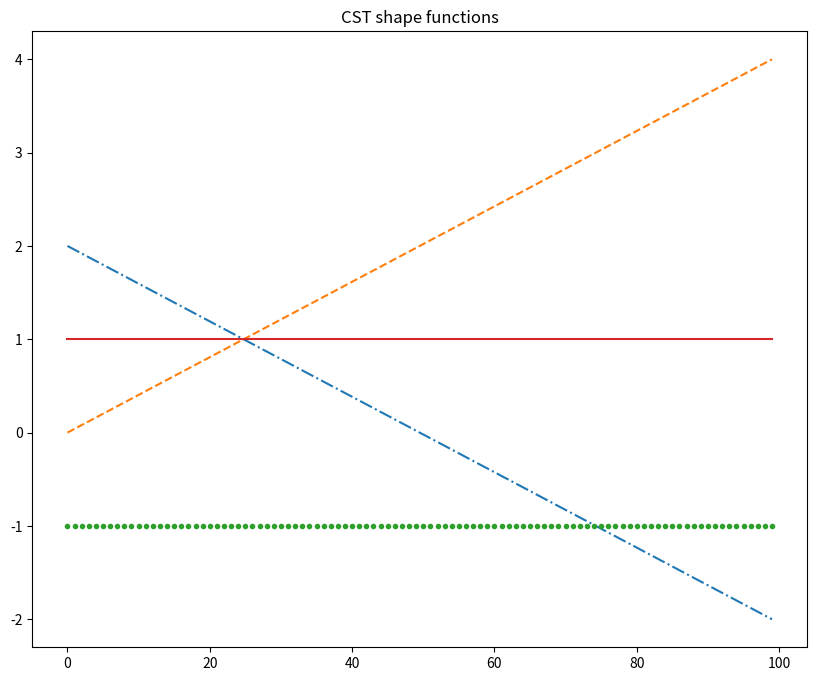
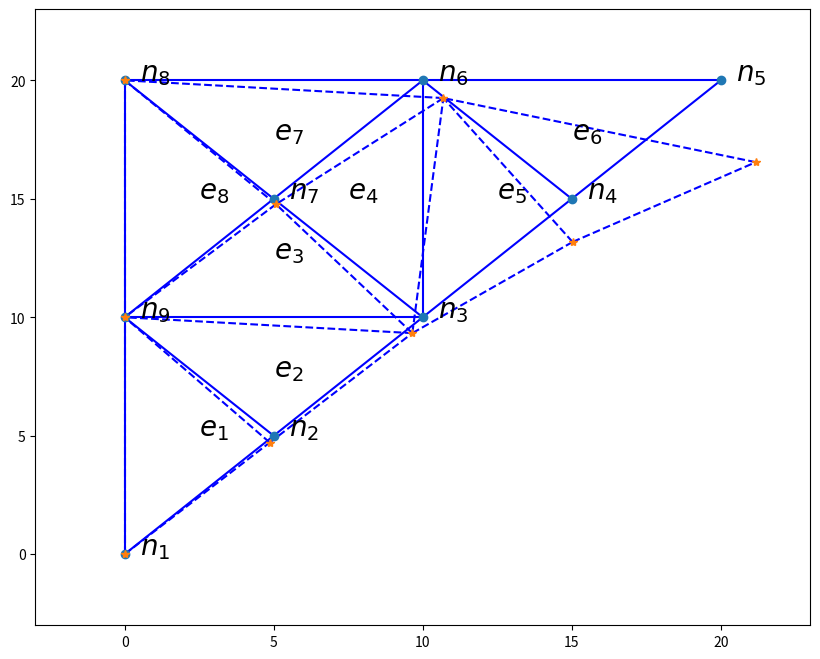
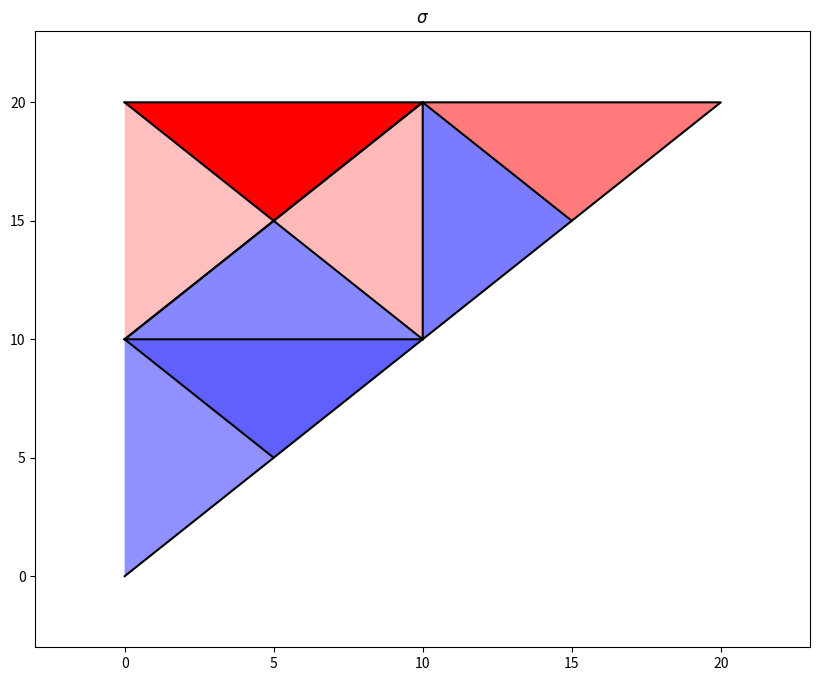

The matplotlib source for these figures, in order:
# -*- coding: utf-8 -*-
"""
FEM Code
"""
from numpy import array, matrix, zeros, linspace, arange
#from matplotlib.pyplot import *
import matplotlib.pyplot as plt
from numpy.linalg import solve, inv
from matplotlib.pyplot import plot, figure, xlim, ylim, title, xlabel, ylabel, show
import numpy as np 
plt.rcParams['figure.figsize'] = (10, 8)  # (width, height)

def cst_fem(structure='4node'):
    '''
    Gusset plate problem using 8 CST elemetnts. Uniform load across top edge
    is modeled with 2 concentrated forces    
    structure = ['truss','4node', '9node']
    '''
    
    ## define variables
    E      = 10e6    # modulus of elasticity
    L      = 20     # length of sketch (see drawing)
    Q      = 1000    # pounds/inch load 
    plotfactor = 1e2  # displacement factor for plot
    poisson     = 0.3    # poisson ratio
    ## Set nodal coordinates and element destination entries. 
    #         u1   u2   u3   u4   u5  u6   u7   u8
    
    #==============================================================================
    if structure == '4node':
        nodexy = array([0, 0, 10, 10, 20, 20, 0, 20])  # global node coordinets (arbitrary)    
        nodeBC = array([1, 1, 0,  0,  0,  0,  1, 1])   # boundary conditions, 1 if u=0
        
        nodex = list(nodexy[0::2])
        nodey = list(nodexy[1::2])
        ####nodexyplot = [nodex, nodey]
        nodexyT = list(zip(nodex, nodey))
        ### list(zip(nodexplot, nodeyplot))
        
        #### node        0  1  2  3
        adj = array([[0, 1, 0, 1],
                     [0, 0, 1, 1], 
                     [0, 0, 0, 1],
                     [0, 0, 0, 0]])
                     
        ####          x  y  x  y  x  y
        ####          u1 u2 u# u# u# u#            
        elnodes = array([[0, 1, 2, 3, 6, 7],
                         [6, 7, 2, 3, 4, 5]])   # 1 element per row, dofs labled CCW (arbitrary)                       
    #==============================================================================
    elif structure == '9node':
        # 9 nodes
        nodexy = array([0, 0, L/4, L/4, L/2, L/2,3*L/4, 3*L/4, L, 
                 L,  L/2,  L,  L/4,  3*L/4,  0,  L,  0,  L/2]) # global node coordinets (arbitrary)    
        #         u1   u2   u3  u4  u5  u6  u7  u8  u9  u10  u11  u12
        nodeBC = array([1, 1, 0, 0, 0, 0, 0, 0, 0, 0, 0, 0, 0, 0, 1, 1, 1, 1, 1, 1])  # is dof fixed?
        #          x  y  x  y  x  y
        #          u1 u2 u# u# u# u#            
        elnodes = array([[ 0,  1,  2,  3, 16, 17],
                         [ 2,  3,  4,  5, 16, 17],
                         [ 4,  5, 12, 13, 16, 17],
                         [ 4,  5, 10, 11, 12, 13],
                         [ 4,  5,  6,  7, 10, 11],
                         [ 6,  7,  8,  9, 10, 11],
                         [12, 13, 10, 11, 14, 15],
                         [16, 17, 12, 13, 14, 15]])  # 1 element per row, dofs labled CCW (arbitrary)
                                                  
        adj = array([[0,1,0,0,0,0,0,0,1],
                     [0,0,1,0,0,0,0,0,1],
                     [0,0,0,1,0,1,1,0,1],
                     [0,0,0,0,1,1,0,0,0],
                     [0,0,0,0,0,1,0,0,0],
                     [0,0,0,0,0,0,1,1,0],
                     [0,0,0,0,0,0,0,1,1],
                     [0,0,0,0,0,0,0,0,1],
                     [0,0,0,0,0,0,0,0,0]])     
    #==============================================================================                 
    elif structure == 'truss':
        nodexy = array([0,0,1,0,2,0,3,0,4,0,5,0,5,1,4,1,3,1,2,1,1,1,0,1]  )
        nodeBC = array([1,1,0,0,0,0,0,0,0,0,0,0,0,0,0,0,0,0,0,0,0,0,1,1]    ) 
            
        elnodes = array([  [ 0,  1,  2,  3, 22, 23],
                           [ 2,  3,  4,  5, 20, 21],
                           [ 4,  5,  6,  7, 18, 19],
                           [ 6,  7,  8,  9, 16, 17],
                           [ 8,  9, 10, 11, 14, 15],
                           [10, 11, 12, 13, 14, 15],
                           [ 8,  9, 14, 15, 16, 17],
                           [ 6,  7, 16, 17, 18, 19],
                           [ 4,  5, 18, 19, 20, 21],
                           [ 2,  3, 20, 21, 22, 23]])
            
        nodes = int(len(nodexy)//2)
        adj = np.zeros((nodes,nodes))
        conmat = array([[0,0, 1, 1,1,2,2,2,3,3,3,4,4,4,5,5,6,7,  8,  9, 10],
                        [1,11,2,10,11,3,9,10,4,8,9,5,7,8,6,7,  7,8,  9, 10, 11]])
        conmat = np.transpose(conmat)
        for i in range(len(conmat)):
            adj[conmat[i,0],conmat[i,1]] = 1


    #### Begin calculations
    nodex = list(nodexy[0::2])
    nodey = list(nodexy[1::2])
    ####nodexyplot = [nodex, nodey]
    nodexyT = list(zip(nodex, nodey))
    ### list(zip(nodexplot, nodeyplot))
                 
    elements     = int(len(elnodes))      # Number of elements
    nodes        = int(len(nodexy)//2)      # number of nodes
    doftotal     = int(nodes*2)      # number of total degrees of freedom
    nodexyplot   = zeros((nodes,2))  # global coordinates of nodes for plotting
    nodeplotload = zeros((nodes,2)) # global coordiantes for deflected nodes for plotting 
    P       = zeros((doftotal,1))       # total load vector
    U       = zeros((doftotal,1))        # displacements 
    Ue      = zeros((6,1))           # displacements per element, 6 for CST
    Ke      = zeros((6,6))           # stiffness per element
    K       = zeros((doftotal,doftotal))   #  totral structure stiffness
    B       = zeros((3,6))           # dN/dx , strain = B*u, correct for CST
    D       = zeros((3,3))           # Elasticity Matrix (D), correct for CST
    strain  = zeros((elements,3))       # Element(row) strain per node (column)
    stress  = zeros((elements,3))     # Element(row) stress per node (column)
    pstress = 1 # pstress >0 plane stress pstress = 0 plane strain
    ## Load Vector
    P[9] = -2e6 # 10 kips load
    #P[3] = -20000/2 # 10 kips load
    ## Elasticity Matrix
    D[1,0] = poisson
    D[0,1] = poisson
    
    if pstress == 1:
        print('plane stress condition')
        D[0,0] = 1
        D[1,1] = 1
        D[2,2] = 0.5*(1-poisson)
        D = D*E/(1-poisson*poisson)
    else:
        print('plane strain condition')
        D[0,0] = 1-poisson
        D[1,1] = 1-poisson
        D[2,2] = 0.5*(1-2*poisson)
        D = D*E/((1-2*poisson)*(1+poisson))
    
        
    
    ## loop over each element, build element [B] matrix then element matrix.
    # Assemble element stiffness into structure stiffness by building B matrix
    # B = dN/dx
    # x,y are the local nodal coordinates
    for i in range(elements): # looping through each element and building shape function
        x1 = nodexy[elnodes[i,0]]
        x2 = nodexy[elnodes[i,2]]
        x3 = nodexy[elnodes[i,4]]
        y1 = nodexy[elnodes[i,1]]
        y2 = nodexy[elnodes[i,3]]
        y3 = nodexy[elnodes[i,5]]
        x13 = x1-x3
        x21 = x2-x1
        x32 = x3-x2
        y12 = y1-y2
        y23 = y2-y3
        y31 = y3-y1
        B[0,0] = y23
        B[2,0] = x32
        B[1,1] = x32
        B[2,1] = y23
        B[0,2] = y31
        B[2,2] = x13
        B[1,3] = x13
        B[2,3] = y31
        B[0,4] = y12
        B[2,4] = x21
        B[1,5] = x21
        B[2,5] = y12
        A = 0.5*(x1*y23 + x2*y31 + x3*y12)
        B = B/(2*A)
        Ke = B.T @ D @ B * A  # matrix multiplcation
        
        # assemble elements into structure stiffness
        for kk in range(6):                    # 6 u dof in CST
            ii = elnodes[i,kk]           # u(j) in element i
            for j in range(6):               # 6 v dof in CST
                jj = elnodes[i,j]   # vj in element i
                K[ii,jj] += Ke[kk,j]   # add element to total structure
    
    ## Apply Boundary Conditions via partition matrix method for 0 displacement only
    Ksol = np.copy(K)
    Psol = np.copy(P)
    for i in range(doftotal):
    	if nodeBC[i] == 1:
    		Ksol[i,:] = 0
    		Ksol[:,i] = 0
    		Ksol[i,i] = 1
    		Psol[i] = 0
    
    ## Solve displacements
    #U = Ksol\Psol
    U = solve(Ksol,Psol) 
    
    ## retrieve kru of total structure stiffness matrix and get reactions
    R = K @ U
    ## loop over each element and form [B], get strains then stresses
    for i in range(elements):
        Ue = zeros((6,1))
        x1 = nodexy[elnodes[i,0]]
        x2 = nodexy[elnodes[i,2]]
        x3 = nodexy[elnodes[i,4]]
        y1 = nodexy[elnodes[i,1]]
        y2 = nodexy[elnodes[i,3]]
        y3 = nodexy[elnodes[i,5]]
        x13 = x1-x3
        x21 = x2-x1
        x32 = x3-x2
        y12 = y1-y2
        y23 = y2-y3
        y31 = y3-y1
        B[0,0] = y23
        B[2,0] = x32
        B[1,1] = x32
        B[2,1] = y23
        B[0,2] = y31
        B[2,2] = x13
        B[1,3] = x13
        B[2,3] = y31
        B[0,4] = y12
        B[2,4] = x21
        B[1,5] = x21
        B[2,5] = y12
        A = 0.5*(x1*y23 + x2*y31 + x3*y12)
        B = B*0.5/A
        for j in range(6):
            ii = elnodes[i,j]
            Ue[j] = U[ii]
        
        strain[i,:] = np.transpose(B @ Ue)
        stress[i,:] = np.transpose(D @ B @ Ue)
    
    # plot shape function
    x = linspace(0,20,100)
    y = linspace(0,20,100)
    N1 = (1/(2*A))*( x2*y3-y2*x3 + (y2-y3)*x  +(x3-x2)*y )
    N2 = (1/(2*A))*( x3*y1-y3*x1 + (y3-y1)*x  +(x1-x3)*y )
    N3 = (1/(2*A))*( x1*y2-y1*x2 + (y1-y2)*x  +(x2-x1)*y )
    Nsum = N1 + N2 + N3
    fig1 = figure()
    plot(N1,'-.')
    plot(N2,'--')
    plot(N3,'.')
    plot(Nsum)
    title('CST shape functions')
    show()
    
    ## plotting of FEA structure for visual confirmation of results
    fig2 = figure()
    # transforms global node coordinates nodexy from 1xc vector to nx2
    #                         x             y
    
    #adj += adj.T      
                 
    # nodexy = array([ 0,  0, 10, 10, 20, 20,  0, 20])        
    plotmag = 1
    nodexyu = nodexy+U.T[0]*plotmag
    nodexu = list(nodexyu[0::2])
    nodeyu = list(nodexyu[1::2])
    
    nodexyuT = list(zip(nodexu, nodeyu))
    
    rlen, clen = adj.shape
    x = [] ; y = []
    for r in range(rlen):
        for c in range(clen):
            if adj[r,c] == 1:
                
                x = [nodexyT[r][0], nodexyT[c][0]]
                y = [nodexyT[r][1], nodexyT[c][1]]
                plt.plot(x,y,'b')           
                x = [nodexyuT[r][0], nodexyuT[c][0]]
                y = [nodexyuT[r][1], nodexyuT[c][1]]
                plt.plot(x,y,'b--')  
    
    plt.xlim([np.min(nodex)-3, np.max(nodex)+3])
    plt.ylim([np.min(nodey)-3, np.max(nodey)+3])
    
    for i in range(nodes):
        plt.text(nodex[i]+0.5, nodey[i], '$n_%i$' % (i+1),fontsize=20)
    
    for i in range(elements):
        xtemp = nodexy[elnodes[i][0::2]]
        ytemp = nodexy[elnodes[i][1::2]]
        elnodesx = (max(xtemp) + min(xtemp)) / 2
        elnodesy = (max(ytemp) + min(ytemp)) / 2
        plt.text(elnodesx, elnodesy, '$e_%i$' % (i+1),fontsize=20)
    plt.plot(nodex, nodey, 'o')
    plt.plot(nodexu, nodeyu, '*')

    # plot stress
    elnodeslist = []
    for e in elnodes:
        tmpnodex = list(nodexy[e[0::2]])
        tmpnodey = list(nodexy[e[1::2]])
        elnodeslist.append(list(zip(tmpnodex, tmpnodey)))
    plot_contour(elnodeslist,stress, '$\sigma$')
    #plot_contour(elnodeslist,strain,'$\epsilon$')

def gplot(adj,xy):
    '''
    # for a 2 element triangle
    xy = [(0, 0), (10, 10), (20, 20), (0, 20)]
    adj = [[0, 1, 0, 1],
                 [0, 0, 1, 1], 
                 [0, 0, 0, 1],
                 [0, 0, 0, 0]]
    gplot(adj,xy)
    
    # simple truss
    xy =[(0, 0),
         (1, 0),
         (2, 0),
         (3, 0),
         (4, 0),
         (5, 0),
         (5, 1),
         (4, 1),
         (3, 1),
         (2, 1),
         (1, 1),
         (0, 1)]  
    adj = [[ 0.,  1.,  0.,  0.,  0.,  0.,  0.,  0.,  0.,  0.,  0.,  1.],
           [ 0.,  0.,  1.,  0.,  0.,  0.,  0.,  0.,  0.,  0.,  1.,  1.],
           [ 0.,  0.,  0.,  1.,  0.,  0.,  0.,  0.,  0.,  1.,  1.,  0.],
           [ 0.,  0.,  0.,  0.,  1.,  0.,  0.,  0.,  1.,  1.,  0.,  0.],
           [ 0.,  0.,  0.,  0.,  0.,  1.,  0.,  1.,  1.,  0.,  0.,  0.],
           [ 0.,  0.,  0.,  0.,  0.,  0.,  1.,  1.,  0.,  0.,  0.,  0.],
           [ 0.,  0.,  0.,  0.,  0.,  0.,  0.,  1.,  0.,  0.,  0.,  0.],
           [ 0.,  0.,  0.,  0.,  0.,  0.,  0.,  0.,  1.,  0.,  0.,  0.],
           [ 0.,  0.,  0.,  0.,  0.,  0.,  0.,  0.,  0.,  1.,  0.,  0.],
           [ 0.,  0.,  0.,  0.,  0.,  0.,  0.,  0.,  0.,  0.,  1.,  0.],
           [ 0.,  0.,  0.,  0.,  0.,  0.,  0.,  0.,  0.,  0.,  0.,  1.],
           [ 0.,  0.,  0.,  0.,  0.,  0.,  0.,  0.,  0.,  0.,  0.,  0.]]
    gplot(adj,xy)
    '''
   
    adj = np.array(adj)    
    rlen, clen = adj.shape
    nodex = [k[0] for k in xy]
    nodey = [k[1] for k in xy]
    
    xtemp = [] ; ytemp = []
    for r in range(rlen):
        for c in range(clen):
            if adj[r,c] == 1:
                x = [xy[r][0], xy[c][0]]
                y = [xy[r][1], xy[c][1]]
                plt.plot(x,y,'b') 
                #plt.plot(x,y,'b--') 
                xlim([np.min(nodex)-3, np.max(nodex)+3])
                ylim([np.min(nodey)-3, np.max(nodey)+3])     
                plt.plot(nodex, nodey, 'o')
        
def plot_contour(xynodes, stress, mytitle='contour plot'):
    """
    Simple demo of the fill function.
    xynodes = [[(0, 0), (10, 10), (0, 20)], [(10, 10), (20, 20), (0, 20)]]
    stress = [[-300,-100,-700],[300,350,-350]]
    plot_stress(xynodes, stress)
    """
  
    
    stress = np.array(stress)
    fig2 = plt.figure()

    fig2 = plt.figure()
    sigma1 = stress[:,0]
    sigma2 = stress[:,1]
    sigma12 = stress[:,2]   
    vonmises = np.sqrt(sigma1**2 - sigma1*sigma2+sigma2**2+3*sigma12**2) 
    prins1 = (sigma1 + sigma2) / 2 + np.sqrt( ((sigma1-sigma2)/2)**2 + sigma12**2 )
    prins2 = (sigma1 + sigma2) / 2 - np.sqrt( ((sigma1-sigma2)/2)**2 + sigma12**2 )
    
    sigma1norm     = sigma1/np.max(np.abs(sigma1))
    sigma2norm     = sigma2/np.max(np.abs(sigma2))
    sigma12norm   = sigma12/np.max(np.abs(sigma12))
    vonmisesnorm = vonmises/np.max(np.abs(vonmises))
    prins1norm   = prins1/np.max(np.abs(prins1))
    prins2norm = prins2/np.max(np.abs(prins2))
    
    pltsigma = sigma1norm
    for i, xy in enumerate(xynodes):
        x = [k[0] for k in xy]
        y = [k[1] for k in xy]       
        # red for tension, blue for compression        
        pltcolor = 'r' if pltsigma[i] >= 0 else 'b'
        sigmavalnorm = pltsigma[i] if pltsigma[i] > 0 else pltsigma[i]*-1
        plt.fill(x,y,pltcolor, alpha=sigmavalnorm)  
        plt.plot(x,y,'k') 

    title(mytitle)
    tmpx = [x[0] for k in xynodes for x in k]
    tmpy = [x[1] for k in xynodes for x in k]
    plt.xlim([np.min(tmpx)-3, np.max(tmpx)+3])
    plt.ylim([np.min(tmpy)-3, np.max(tmpy)+3])          
    plt.show()    


    

if __name__ == '__main__':
    
    # 4node, 9node, truss
    cst_fem('9node')
    #plot_stress()
